6-way image classification set "Imagenes360" from GitHub (AgroJuan/Imagenes360); label vocabulary: aceptable, borrosa, correct, nitida, sobreexpuesta, subexpuesta.

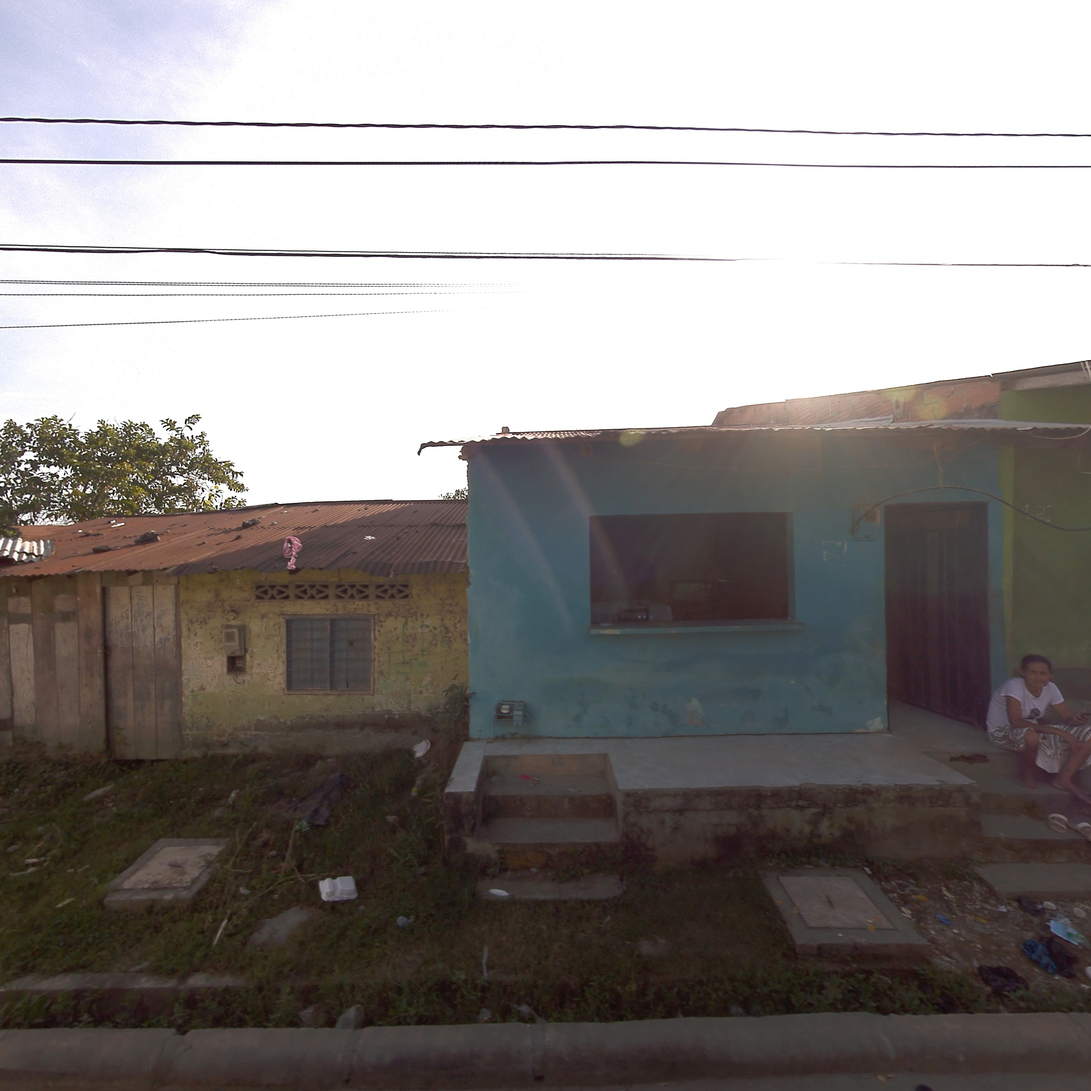
Label: correct

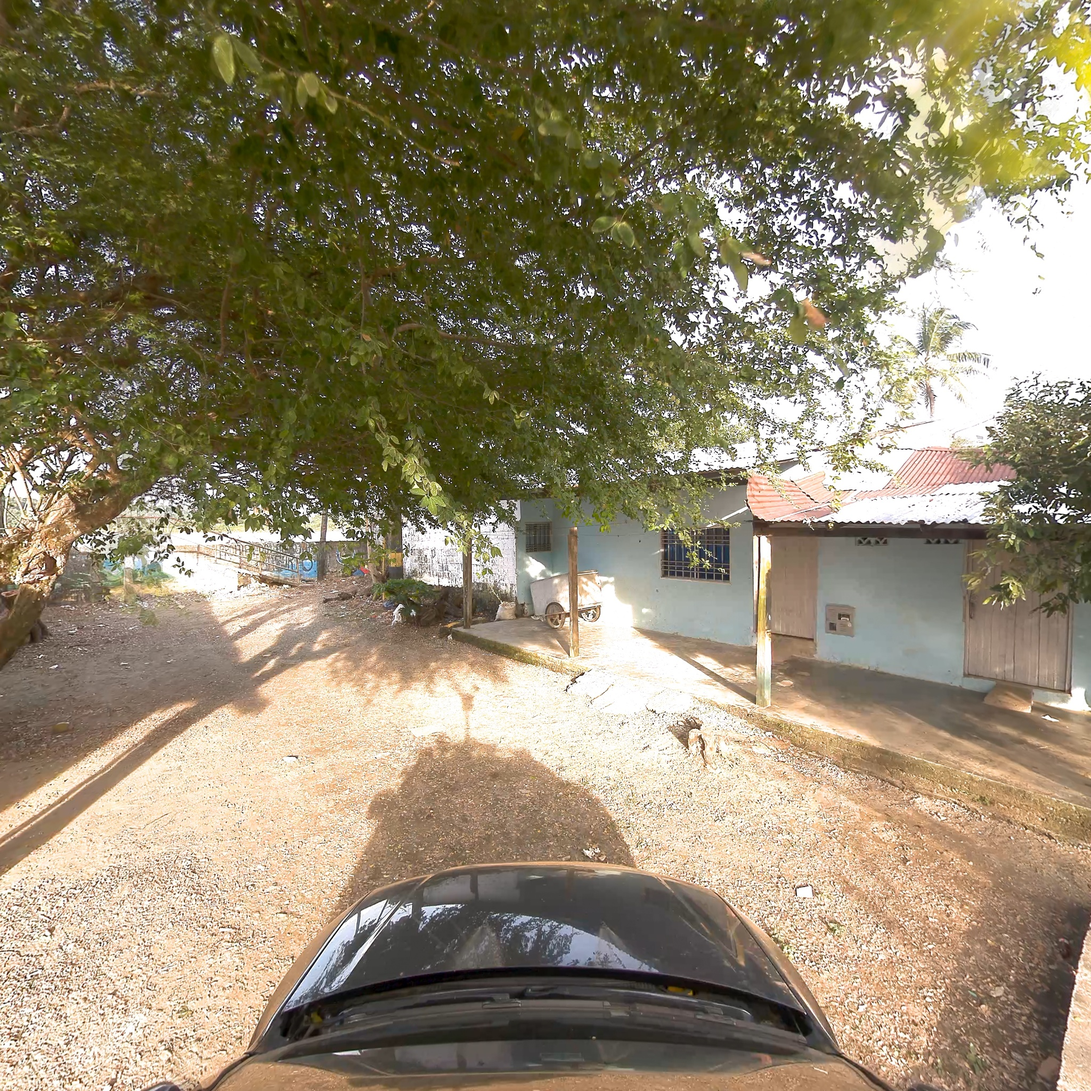
Label: aceptable

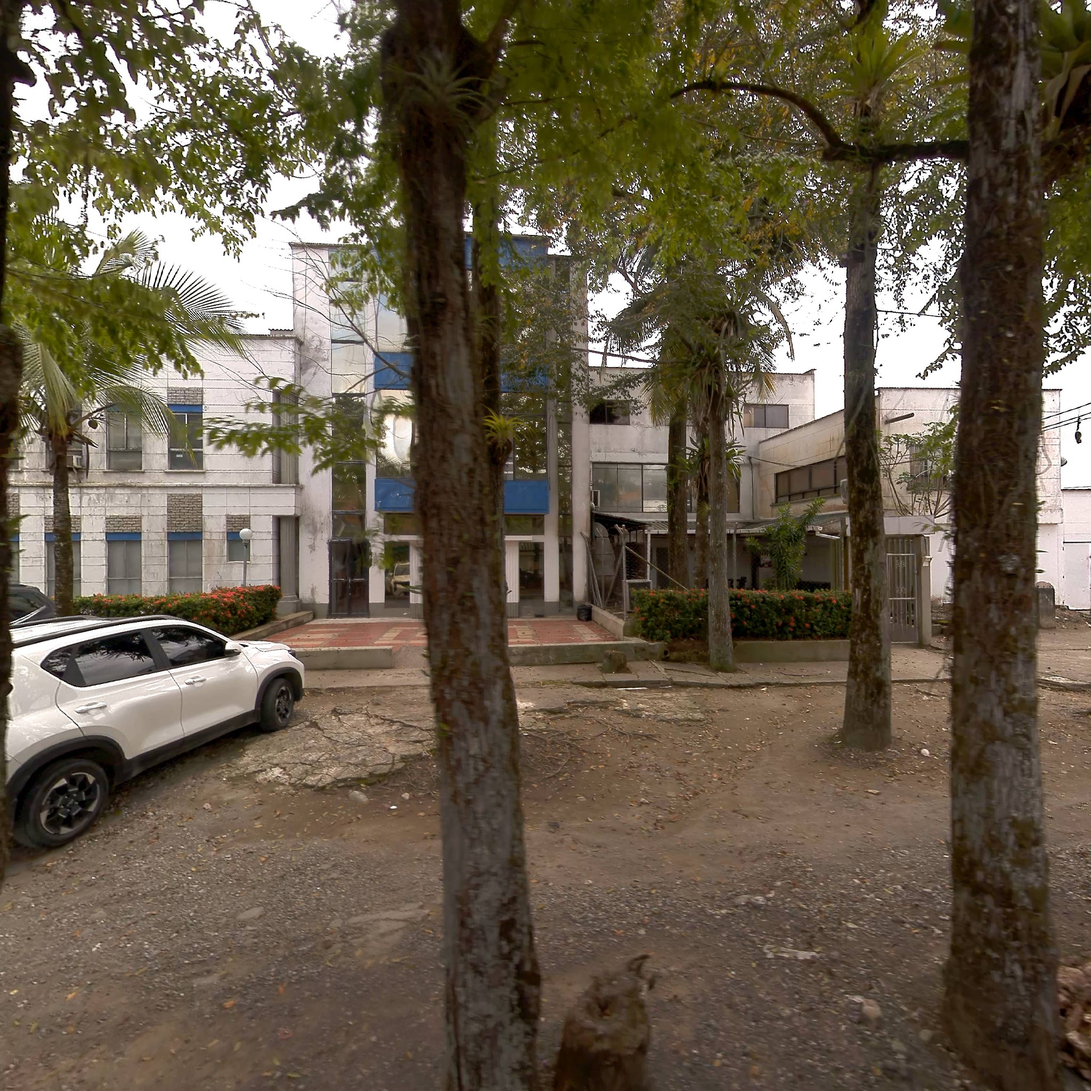
Label: nitida

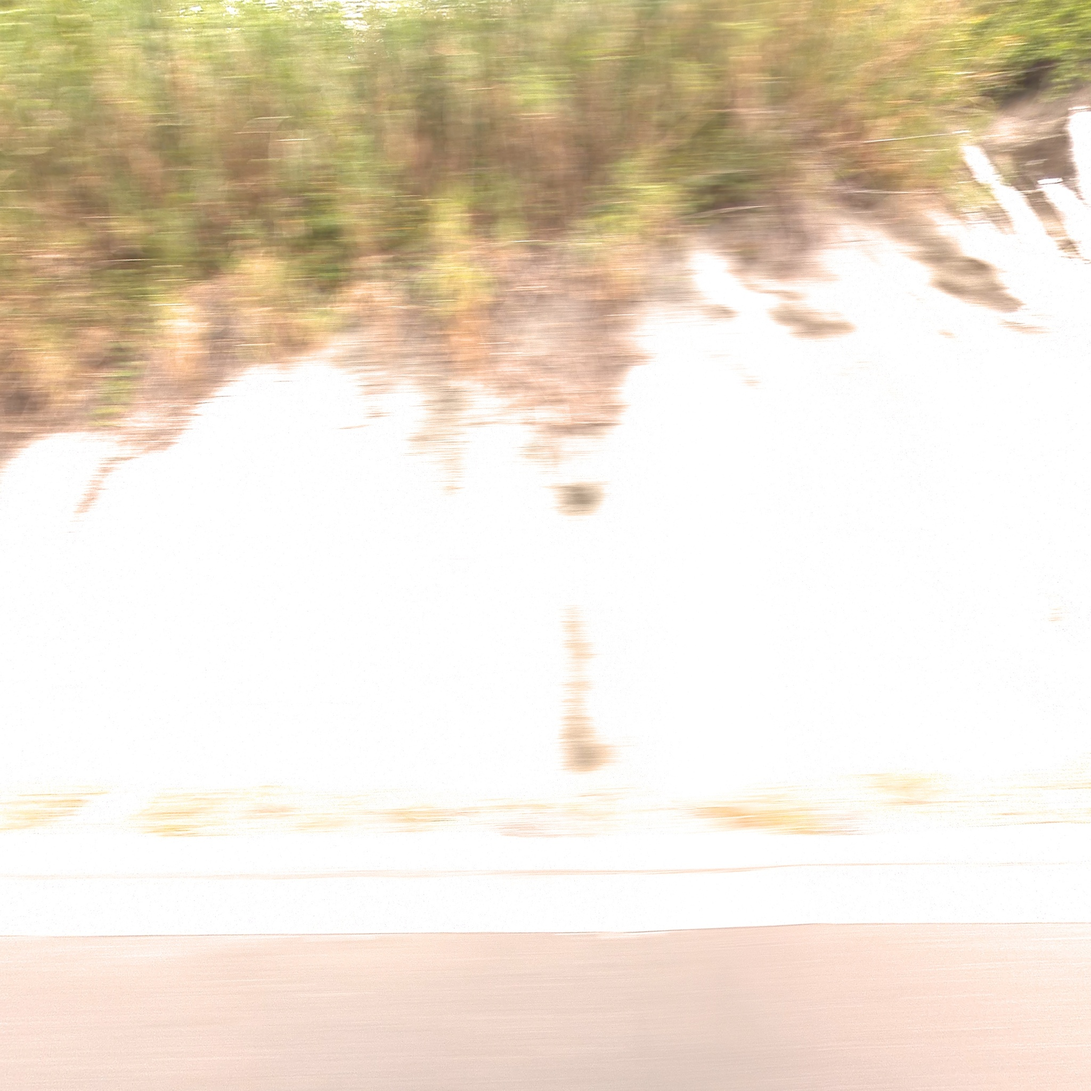
Label: borrosa

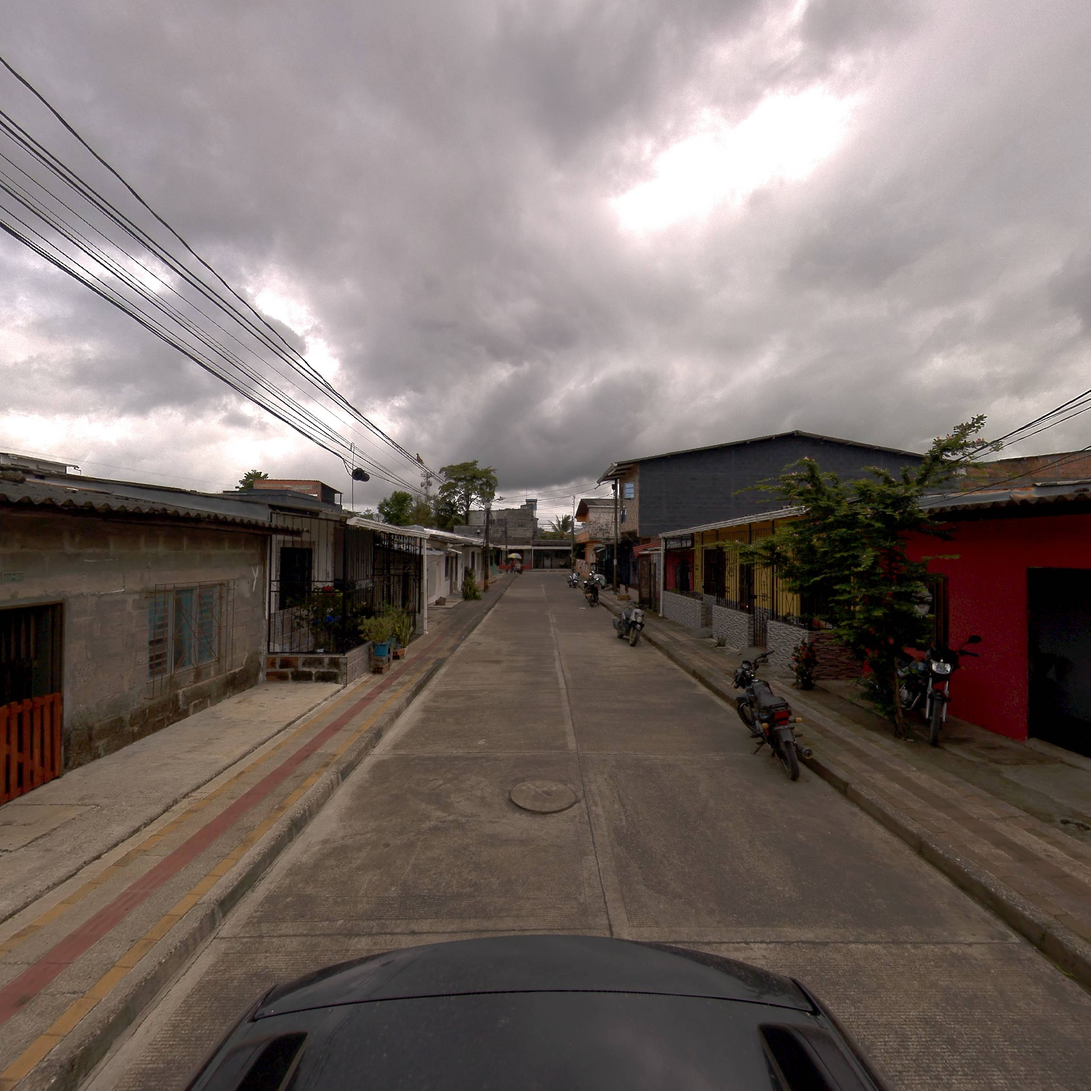
Label: correct

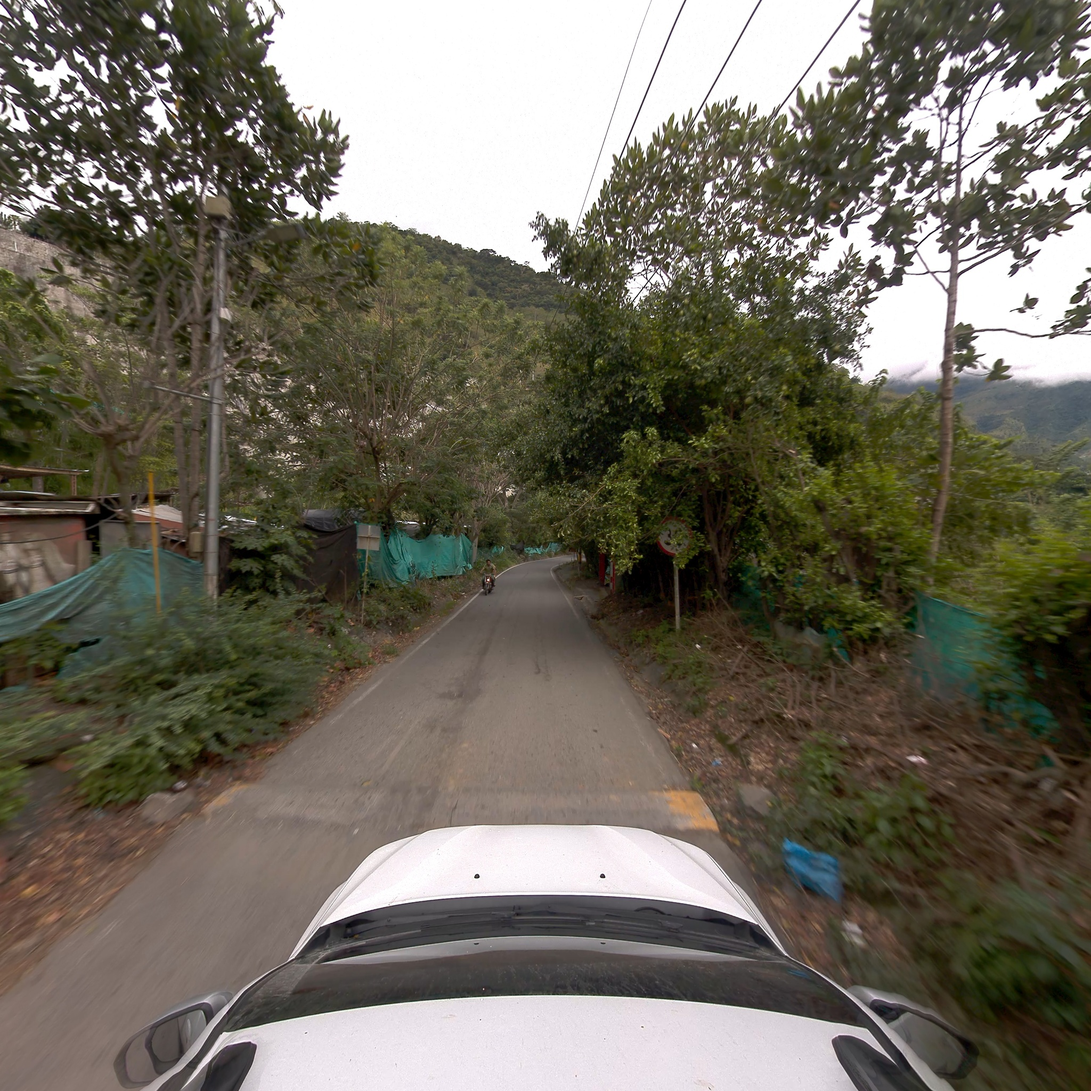
Label: correct
